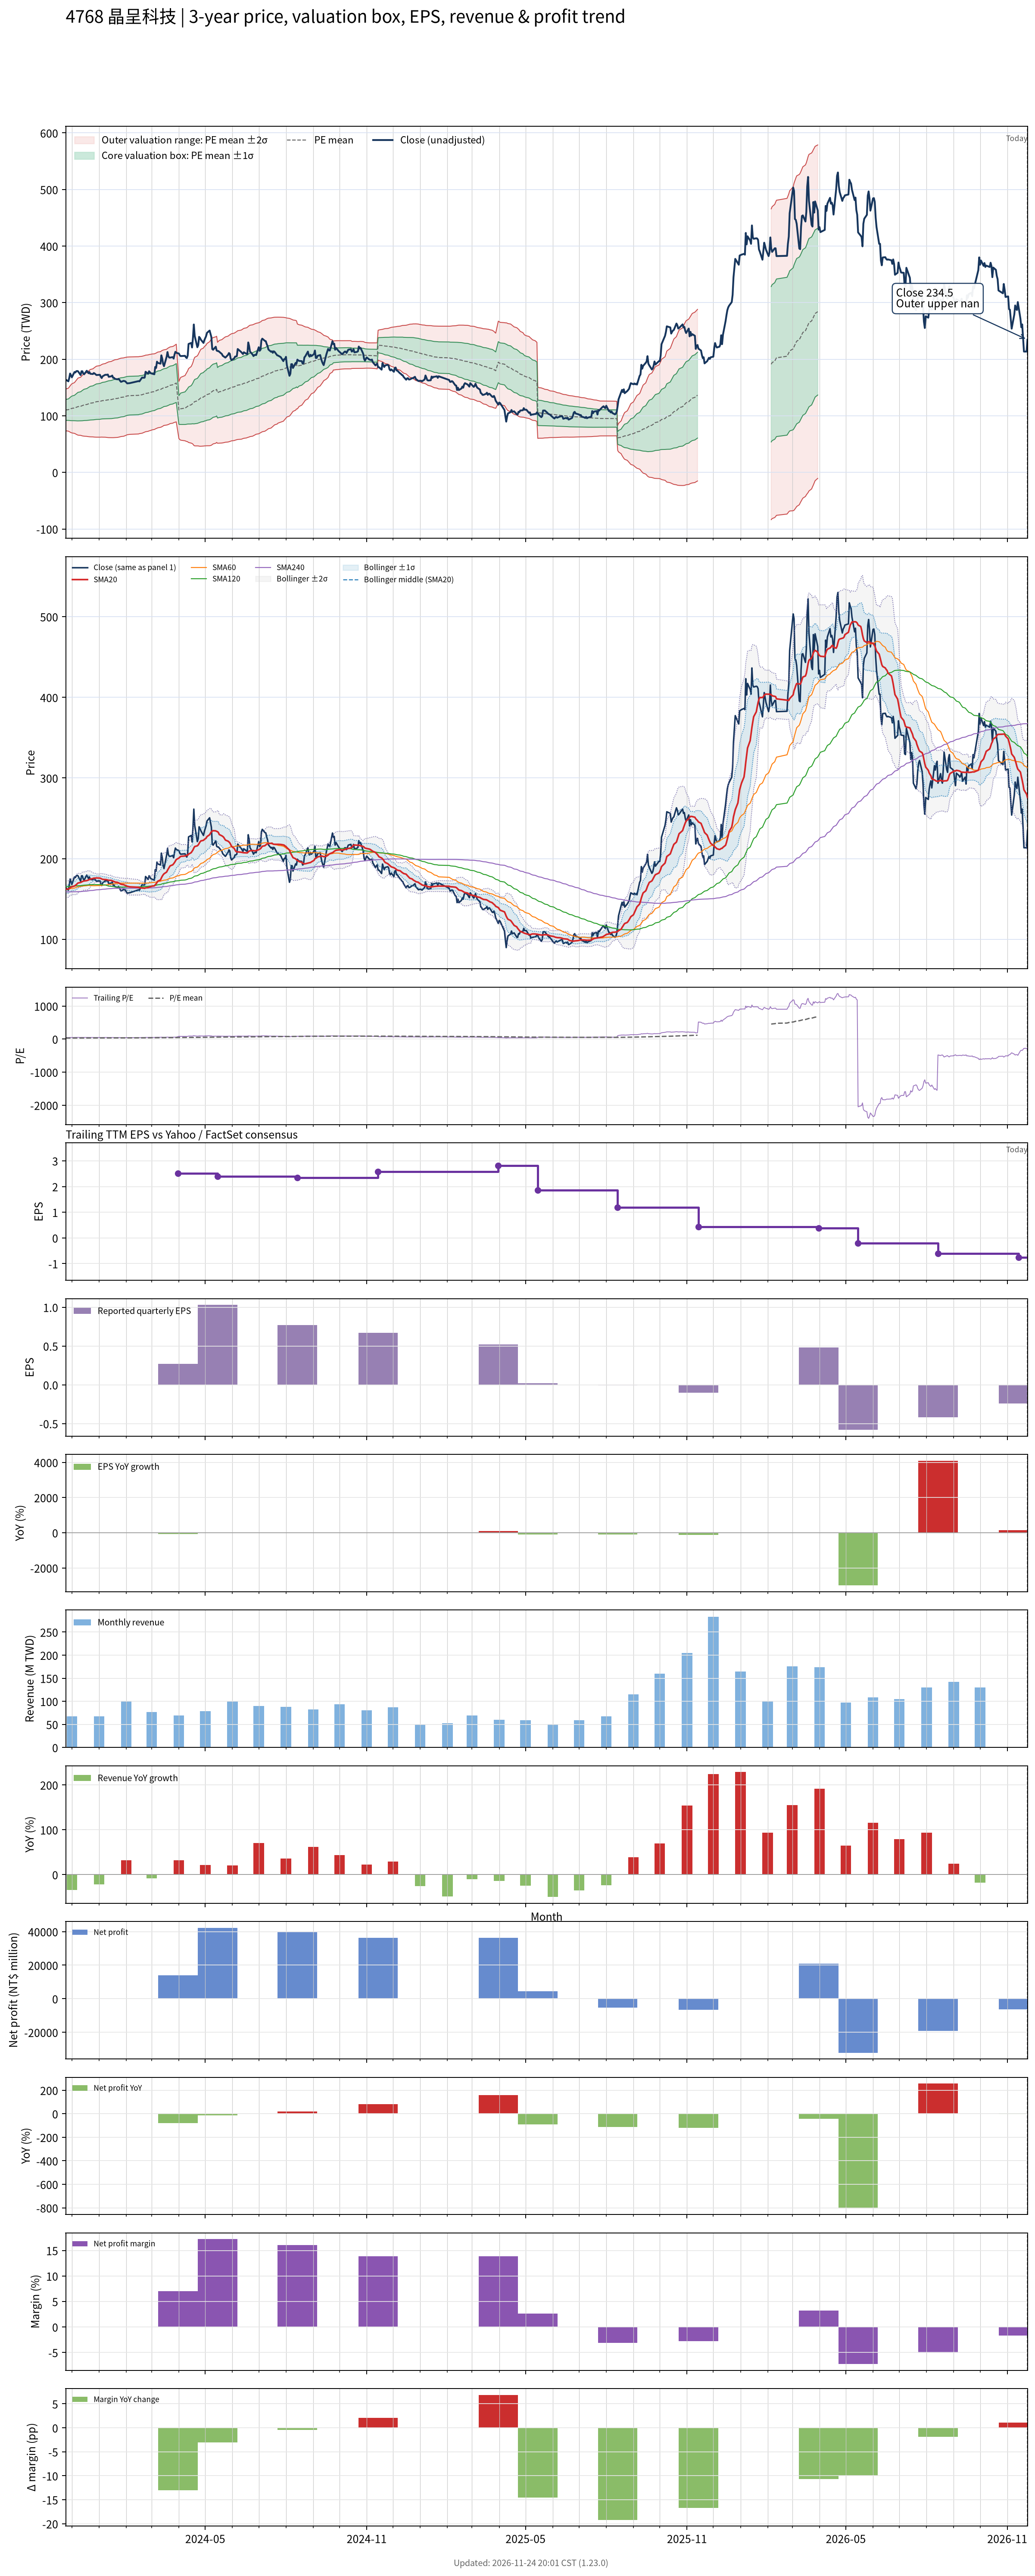

Data behind this chart, as committed beside it:
# chart-version: skill-stock-dynamic-val…
date, close, available_date, period_end, eps, ttm_eps, pe, pe_mean, pe_std, price_m2, price_m1, price_mean, price_p1, price_p2, forward_eps, forward_pe, forward_pe_mean, forward_pe_std, forward_price_m2, forward_price_m1, forward_price_mean, forward_price_p1, forward_price_p2, sma20
2023-11-24, 164, 2023-11-14, 2023-09-30, 0.56, 3.646, 44.98, 30.26, 5.058, 73.45, 91.89, 110.3, 128.8, 147.2, , , , , , , , , , 162.1
2023-11-27, 160.9, 2023-11-14, 2023-09-30, 0.56, 3.646, 44.12, 30.4, 5.208, 72.86, 91.84, 110.8, 129.8, 148.8, , , , , , , , , , 162.3
2023-11-28, 166.7, 2023-11-14, 2023-09-30, 0.56, 3.646, 45.71, 30.55, 5.386, 72.1, 91.74, 111.4, 131, 150.7, , , , , , , , , , 163
2023-11-29, 174.7, 2023-11-14, 2023-09-30, 0.56, 3.646, 47.92, 30.72, 5.607, 71.12, 91.56, 112, 132.4, 152.9, , , , , , , , , , 164
2023-11-30, 171.6, 2023-11-14, 2023-09-30, 0.56, 3.646, 47.06, 30.88, 5.796, 70.32, 91.45, 112.6, 133.7, 154.8, , , , , , , , , , 164.7
2023-12-01, 168, 2023-11-14, 2023-09-30, 0.56, 3.646, 46.08, 31.03, 5.952, 69.74, 91.44, 113.1, 134.8, 156.5, , , , , , , , , , 165.2
2023-12-04, 177.4, 2023-11-14, 2023-09-30, 0.56, 3.646, 48.65, 31.21, 6.157, 68.88, 91.33, 113.8, 136.2, 158.7, , , , , , , , , , 166.1
2023-12-05, 176.5, 2023-11-14, 2023-09-30, 0.56, 3.646, 48.41, 31.38, 6.344, 68.15, 91.28, 114.4, 137.5, 160.7, , , , , , , , , , 166.8
2023-12-06, 178.7, 2023-11-14, 2023-09-30, 0.56, 3.646, 49.02, 31.54, 6.544, 67.27, 91.13, 115, 138.8, 162.7, , , , , , , , , , 167.7
2023-12-07, 179.2, 2023-11-14, 2023-09-30, 0.56, 3.646, 49.14, 31.7, 6.735, 66.48, 91.03, 115.6, 140.1, 164.7, , , , , , , , , , 168.8
2023-12-08, 178.7, 2023-11-14, 2023-09-30, 0.56, 3.646, 49.02, 31.87, 6.911, 65.82, 91.02, 116.2, 141.4, 166.6, , , , , , , , , , 169.8
2023-12-11, 172, 2023-11-14, 2023-09-30, 0.56, 3.646, 47.18, 32.03, 7.042, 65.45, 91.12, 116.8, 142.5, 168.1, , , , , , , , , , 170.5
2023-12-12, 178.7, 2023-11-14, 2023-09-30, 0.56, 3.646, 49.02, 32.21, 7.201, 64.92, 91.18, 117.4, 143.7, 169.9, , , , , , , , , , 171.1
2023-12-13, 178.7, 2023-11-14, 2023-09-30, 0.56, 3.646, 49.02, 32.38, 7.351, 64.46, 91.27, 118.1, 144.9, 171.7, , , , , , , , , , 171.6
2023-12-14, 174.7, 2023-11-14, 2023-09-30, 0.56, 3.646, 47.92, 32.55, 7.474, 64.18, 91.43, 118.7, 145.9, 173.2, , , , , , , , , , 172.1
2023-12-15, 173.4, 2023-11-14, 2023-09-30, 0.56, 3.646, 47.55, 32.72, 7.585, 63.97, 91.63, 119.3, 146.9, 174.6, , , , , , , , , , 172.3
2023-12-18, 179.6, 2023-11-14, 2023-09-30, 0.56, 3.646, 49.26, 32.89, 7.721, 63.63, 91.78, 119.9, 148.1, 176.2, , , , , , , , , , 172.8
2023-12-19, 177.4, 2023-11-14, 2023-09-30, 0.56, 3.646, 48.65, 33.06, 7.844, 63.34, 91.94, 120.5, 149.1, 177.7, , , , , , , , , , 173.2
2023-12-20, 175.2, 2023-11-14, 2023-09-30, 0.56, 3.646, 48.04, 33.22, 7.951, 63.15, 92.14, 121.1, 150.1, 179.1, , , , , , , , , , 173.6
2023-12-21, 177.4, 2023-11-14, 2023-09-30, 0.56, 3.646, 48.65, 33.39, 8.063, 62.94, 92.34, 121.7, 151.1, 180.5, , , , , , , , , , 174.2
2023-12-22, 174.3, 2023-11-14, 2023-09-30, 0.56, 3.646, 47.79, 33.54, 8.159, 62.81, 92.56, 122.3, 152.1, 181.8, , , , , , , , , , 174.7
2023-12-25, 173.8, 2023-11-14, 2023-09-30, 0.56, 3.646, 47.67, 33.7, 8.251, 62.7, 92.78, 122.9, 152.9, 183, , , , , , , , , , 175.3
2023-12-26, 175.6, 2023-11-14, 2023-09-30, 0.56, 3.646, 48.16, 33.84, 8.352, 62.47, 92.92, 123.4, 153.8, 184.3, , , , , , , , , , 175.8
2023-12-27, 174.7, 2023-11-14, 2023-09-30, 0.56, 3.646, 47.92, 33.99, 8.444, 62.34, 93.13, 123.9, 154.7, 185.5, , , , , , , , , , 175.8
2023-12-28, 173.4, 2023-11-14, 2023-09-30, 0.56, 3.646, 47.55, 34.13, 8.528, 62.25, 93.34, 124.4, 155.5, 186.6, , , , , , , , , , 175.9
2023-12-29, 172, 2023-11-14, 2023-09-30, 0.56, 3.646, 47.18, 34.27, 8.604, 62.2, 93.57, 124.9, 156.3, 187.7, , , , , , , , , , 176.1
2024-01-02, 172.5, 2023-11-14, 2023-09-30, 0.56, 3.646, 47.3, 34.41, 8.678, 62.17, 93.81, 125.5, 157.1, 188.7, , , , , , , , , , 175.8
2024-01-03, 168.9, 2023-11-14, 2023-09-30, 0.56, 3.646, 46.32, 34.55, 8.735, 62.25, 94.1, 126, 157.8, 189.7, , , , , , , , , , 175.4
2024-01-04, 166.7, 2023-11-14, 2023-09-30, 0.56, 3.646, 45.71, 34.67, 8.787, 62.33, 94.37, 126.4, 158.4, 190.5, , , , , , , , , , 174.8
2024-01-05, 169.8, 2023-11-14, 2023-09-30, 0.56, 3.646, 46.57, 34.78, 8.854, 62.23, 94.51, 126.8, 159.1, 191.4, , , , , , , , , , 174.4
2024-01-08, 172.5, 2023-11-14, 2023-09-30, 0.56, 3.646, 47.3, 34.89, 8.926, 62.14, 94.68, 127.2, 159.8, 192.3, , , , , , , , , , 174.1
2024-01-09, 172.5, 2023-11-14, 2023-09-30, 0.56, 3.646, 47.3, 34.99, 8.997, 61.95, 94.75, 127.6, 160.4, 193.2, , , , , , , , , , 174.1
2024-01-10, 172.5, 2023-11-14, 2023-09-30, 0.56, 3.646, 47.3, 35.06, 9.062, 61.75, 94.79, 127.8, 160.9, 193.9, , , , , , , , , , 173.8
2024-01-11, 172.9, 2023-11-14, 2023-09-30, 0.56, 3.646, 47.43, 35.13, 9.124, 61.55, 94.81, 128.1, 161.3, 194.6, , , , , , , , , , 173.5
2024-01-12, 168.9, 2023-11-14, 2023-09-30, 0.56, 3.646, 46.32, 35.21, 9.179, 61.43, 94.89, 128.4, 161.8, 195.3, , , , , , , , , , 173.2
2024-01-15, 169.8, 2023-11-14, 2023-09-30, 0.56, 3.646, 46.57, 35.3, 9.238, 61.36, 95.04, 128.7, 162.4, 196.1, , , , , , , , , , 173
2024-01-16, 171.1, 2023-11-14, 2023-09-30, 0.56, 3.646, 46.94, 35.41, 9.297, 61.33, 95.22, 129.1, 163, 196.9, , , , , , , , , , 172.6
2024-01-17, 167.1, 2023-11-14, 2023-09-30, 0.56, 3.646, 45.83, 35.51, 9.345, 61.34, 95.41, 129.5, 163.6, 197.6, , , , , , , , , , 172.1
2024-01-18, 167.1, 2023-11-14, 2023-09-30, 0.56, 3.646, 45.83, 35.63, 9.387, 61.44, 95.66, 129.9, 164.1, 198.3, , , , , , , , , , 171.7
2024-01-19, 165.3, 2023-11-14, 2023-09-30, 0.56, 3.646, 45.34, 35.74, 9.422, 61.59, 95.95, 130.3, 164.7, 199, , , , , , , , , , 171.1
2024-01-22, 164.4, 2023-11-14, 2023-09-30, 0.56, 3.646, 45.1, 35.85, 9.451, 61.81, 96.27, 130.7, 165.2, 199.6, , , , , , , , , , 170.6
2024-01-23, 165.3, 2023-11-14, 2023-09-30, 0.56, 3.646, 45.34, 35.98, 9.475, 62.1, 96.65, 131.2, 165.7, 200.3, , , , , , , , , , 170.1
2024-01-24, 164, 2023-11-14, 2023-09-30, 0.56, 3.646, 44.98, 36.11, 9.489, 62.48, 97.07, 131.7, 166.3, 200.9, , , , , , , , , , 169.6
2024-01-25, 161.7, 2023-11-14, 2023-09-30, 0.56, 3.646, 44.36, 36.24, 9.497, 62.89, 97.51, 132.1, 166.8, 201.4, , , , , , , , , , 168.9
2024-01-26, 160, 2023-11-14, 2023-09-30, 0.56, 3.646, 43.87, 36.36, 9.501, 63.3, 97.94, 132.6, 167.2, 201.9, , , , , , , , , , 168.2
2024-01-29, 161.7, 2023-11-14, 2023-09-30, 0.56, 3.646, 44.36, 36.5, 9.496, 63.83, 98.46, 133.1, 167.7, 202.3, , , , , , , , , , 167.7
2024-01-30, 161.3, 2023-11-14, 2023-09-30, 0.56, 3.646, 44.24, 36.64, 9.487, 64.4, 98.99, 133.6, 168.2, 202.8, , , , , , , , , , 167.2
2024-01-31, 160.9, 2023-11-14, 2023-09-30, 0.56, 3.646, 44.12, 36.78, 9.471, 65.04, 99.57, 134.1, 168.6, 203.2, , , , , , , , , , 166.8
2024-02-01, 159.1, 2023-11-14, 2023-09-30, 0.56, 3.646, 43.63, 36.92, 9.449, 65.7, 100.1, 134.6, 169.1, 203.5, , , , , , , , , , 166.4
2024-02-02, 157.3, 2023-11-14, 2023-09-30, 0.56, 3.646, 43.14, 37.06, 9.416, 66.44, 100.8, 135.1, 169.4, 203.8, , , , , , , , , , 165.8
2024-02-05, 157.7, 2023-11-14, 2023-09-30, 0.56, 3.646, 43.26, 37.2, 9.382, 67.2, 101.4, 135.6, 169.8, 204, , , , , , , , , , 165
2024-02-15, 161.3, 2023-11-14, 2023-09-30, 0.56, 3.646, 44.24, 37.34, 9.362, 67.86, 102, 136.1, 170.3, 204.4, , , , , , , , , , 164.5
2024-02-16, 160.9, 2023-11-14, 2023-09-30, 0.56, 3.646, 44.12, 37.47, 9.343, 68.48, 102.5, 136.6, 170.7, 204.7, , , , , , , , , , 163.9
2024-02-19, 167.6, 2023-11-14, 2023-09-30, 0.56, 3.646, 45.96, 37.63, 9.327, 69.17, 103.2, 137.2, 171.2, 205.2, , , , , , , , , , 163.6
2024-02-20, 167.6, 2023-11-14, 2023-09-30, 0.56, 3.646, 45.96, 37.78, 9.312, 69.83, 103.8, 137.7, 171.7, 205.6, , , , , , , , , , 163.6
2024-02-21, 167.1, 2023-11-14, 2023-09-30, 0.56, 3.646, 45.83, 37.93, 9.296, 70.49, 104.4, 138.3, 172.2, 206.1, , , , , , , , , , 163.4
2024-02-22, 167.6, 2023-11-14, 2023-09-30, 0.56, 3.646, 45.96, 38.08, 9.281, 71.14, 105, 138.8, 172.7, 206.5, , , , , , , , , , 163.2
2024-02-23, 177.8, 2023-11-14, 2023-09-30, 0.56, 3.646, 48.77, 38.25, 9.278, 71.82, 105.6, 139.5, 173.3, 207.1, , , , , , , , , , 163.8
2024-02-26, 174.3, 2023-11-14, 2023-09-30, 0.56, 3.646, 47.79, 38.43, 9.261, 72.57, 106.3, 140.1, 173.9, 207.6, , , , , , , , , , 164.1
... 667 more rows
